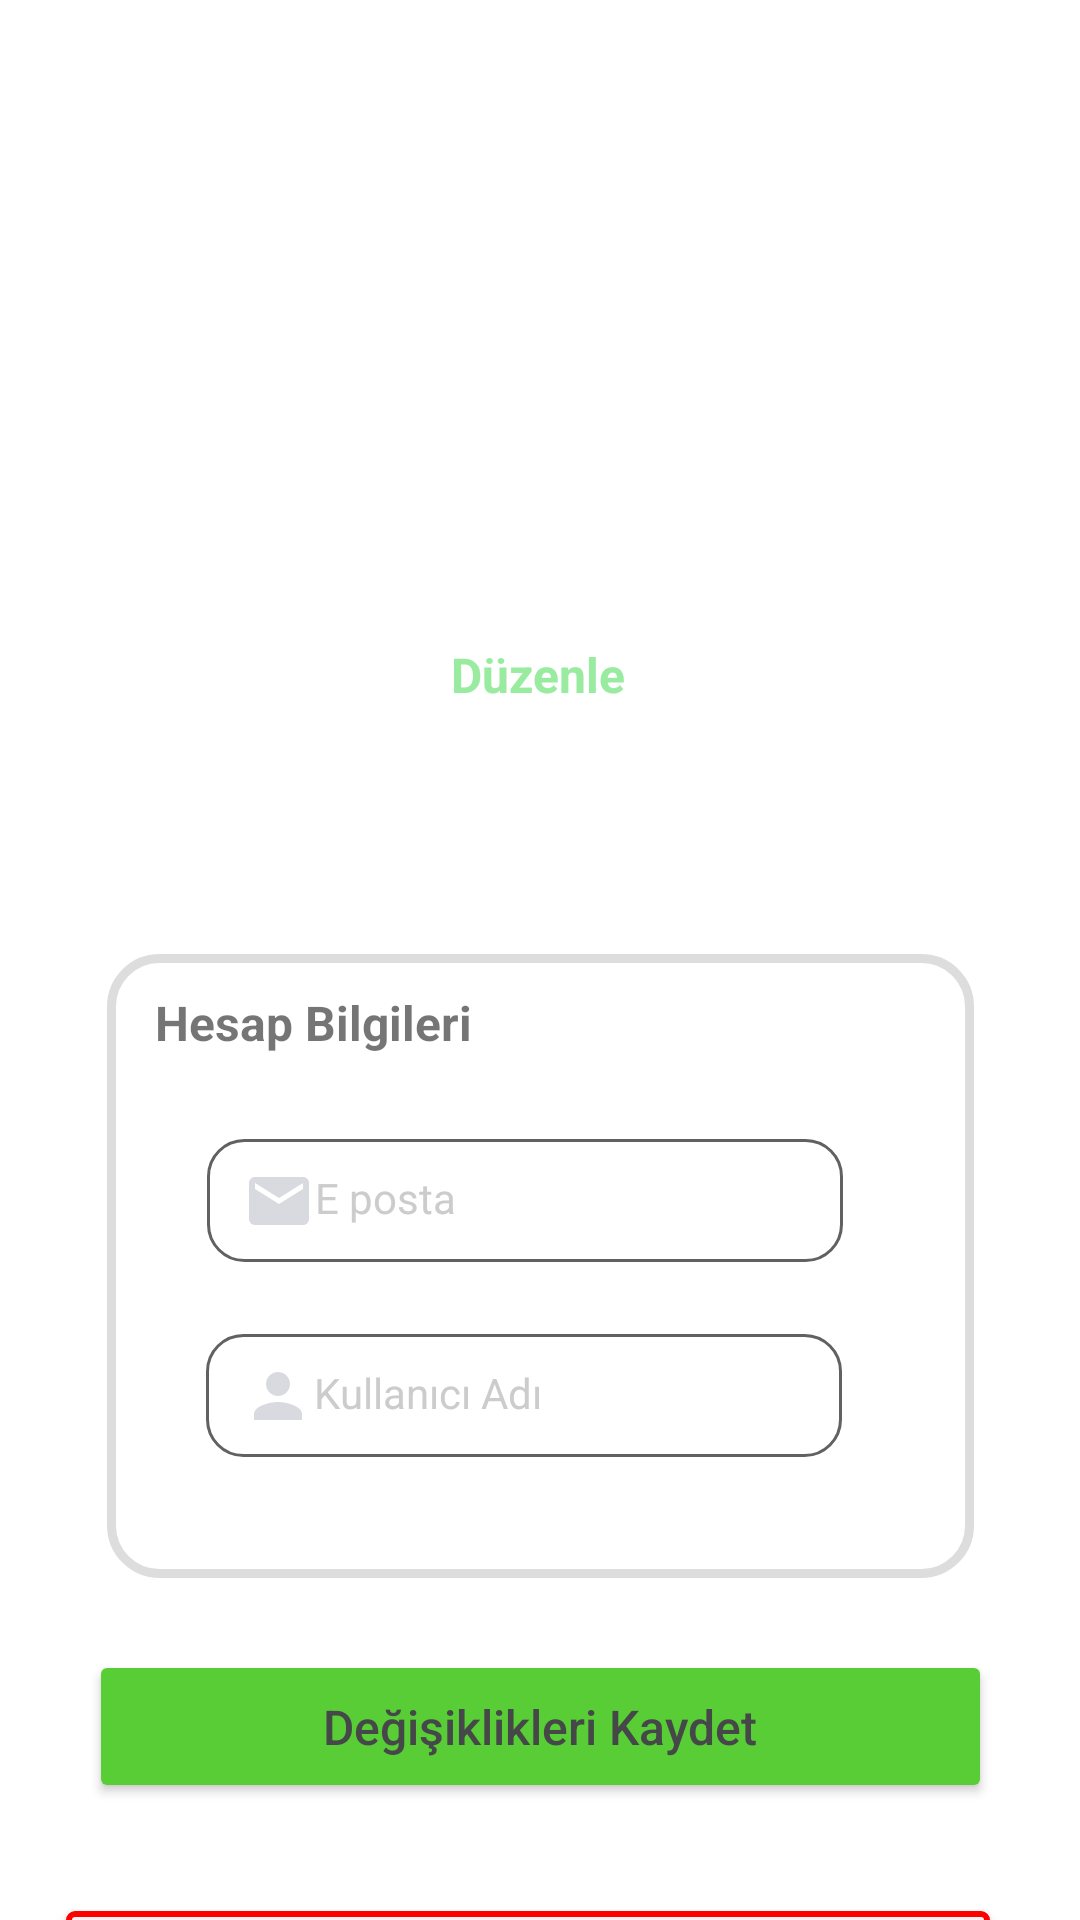

This screen was rendered from an Android layout file. Write that file and the resources it references.
<!-- AndroidManifest.xml: application theme Theme.ChatAys -->
<!-- res/layout/fragment_settings.xml -->
<?xml version="1.0" encoding="utf-8"?>
<layout xmlns:android="http://schemas.android.com/apk/res/android"
    xmlns:app="http://schemas.android.com/apk/res-auto"
    xmlns:tools="http://schemas.android.com/tools">

    <androidx.constraintlayout.widget.ConstraintLayout
        android:layout_width="match_parent"
        android:layout_height="match_parent"
        android:background="@color/white">


        <ImageView
            android:id="@+id/imageUser"
            android:layout_width="110dp"
            android:layout_height="110dp"
            android:layout_marginTop="84dp"
            android:visibility="visible"
            app:layout_constraintEnd_toEndOf="parent"
            app:layout_constraintHorizontal_bias="0.498"
            app:layout_constraintStart_toStartOf="parent"
            app:layout_constraintTop_toTopOf="parent"
            tools:srcCompat="@tools:sample/avatars" />

        <ImageView
            android:id="@+id/white_card_setting"
            android:layout_width="289dp"
            android:layout_height="208dp"
            android:layout_marginTop="124dp"
            app:layout_constraintEnd_toEndOf="parent"
            app:layout_constraintStart_toStartOf="parent"
            app:layout_constraintTop_toBottomOf="@+id/imageUser"
            app:srcCompat="@drawable/white_card" />

        <TextView
            android:id="@+id/textView5"
            android:layout_width="wrap_content"
            android:layout_height="wrap_content"
            android:layout_marginStart="16dp"
            android:layout_marginTop="12dp"
            android:text="Hesap Bilgileri"
            android:textSize="16sp"
            android:textStyle="bold"
            app:layout_constraintStart_toStartOf="@+id/white_card_setting"
            app:layout_constraintTop_toTopOf="@+id/white_card_setting" />

        <EditText
            android:id="@+id/editTextEmail"
            android:layout_width="212dp"
            android:layout_height="41dp"
            android:layout_marginTop="28dp"
            android:background="@drawable/edittext_background"
            android:drawableStart="@drawable/email"
            android:enabled="false"
            android:hint="E posta"
            android:inputType="textEmailAddress"
            android:padding="12dp"
            android:textColor="#0B0A0A"
            android:textColorHint="#CCCCCC"
            android:textSize="14sp"
            app:layout_constraintEnd_toEndOf="parent"
            app:layout_constraintHorizontal_bias="0.467"
            app:layout_constraintStart_toStartOf="parent"
            app:layout_constraintTop_toBottomOf="@+id/textView5" />

        <EditText
            android:id="@+id/editTextUsername"
            android:layout_width="212dp"
            android:layout_height="41dp"
            android:layout_marginTop="24dp"
            android:enabled="false"
            android:drawableStart="@drawable/user"
            android:background="@drawable/edittext_background"
            android:hint="Kullanıcı Adı"
            android:inputType="textEmailAddress"
            android:padding="12dp"
            android:textColor="#0B0A0A"
            android:textColorHint="#CCCCCC"
            android:textSize="14sp"
            app:layout_constraintEnd_toEndOf="parent"
            app:layout_constraintHorizontal_bias="0.464"
            app:layout_constraintStart_toStartOf="parent"
            app:layout_constraintTop_toBottomOf="@+id/editTextEmail" />

        <Button
            android:id="@+id/buttonSettingSave"
            android:layout_width="301dp"
            android:layout_height="51dp"
            android:layout_marginTop="24dp"
            android:backgroundTint="#58CD36"
            android:text="Değişiklikleri Kaydet"
            android:textAllCaps="false"
            android:textColor="@color/material_dynamic_neutral30"
            android:textSize="16sp"
            android:textStyle="normal"
            app:layout_constraintEnd_toEndOf="parent"
            app:layout_constraintStart_toStartOf="parent"
            app:layout_constraintTop_toBottomOf="@+id/white_card_setting" />

        <TextView
            android:id="@+id/textuploadImage"
            android:layout_width="wrap_content"
            android:layout_height="wrap_content"
            android:layout_marginTop="20dp"
            android:text="Düzenle"
            android:textColor="#99EBA0"
            android:textSize="16sp"
            android:textStyle="bold"
            app:layout_constraintBottom_toTopOf="@+id/white_card_setting"
            app:layout_constraintEnd_toEndOf="parent"
            app:layout_constraintHorizontal_bias="0.498"
            app:layout_constraintStart_toStartOf="parent"
            app:layout_constraintTop_toBottomOf="@+id/imageUser"
            app:layout_constraintVertical_bias="0.0" />

        <com.google.android.material.button.MaterialButton
            android:id="@+id/buttonSignout"
            style="@style/Widget.MaterialComponents.Button"
            android:layout_width="308dp"
            android:layout_height="48dp"
            android:layout_marginStart="40dp"
            android:layout_marginTop="36dp"
            android:layout_marginEnd="40dp"
            android:background="@drawable/button_back_sign"
            android:insetTop="0dp"
            android:insetBottom="0dp"
            app:icon="@drawable/logout"
            app:iconTint="#FF0000"
            android:text="Çıkış Yap"
            android:textAllCaps="false"
            android:textColor="#757373"
            app:backgroundTint="@null"
            app:layout_constraintEnd_toEndOf="parent"
            app:layout_constraintHorizontal_bias="0.652"
            app:layout_constraintStart_toStartOf="parent"
            app:layout_constraintTop_toBottomOf="@+id/buttonSettingSave" />

    </androidx.constraintlayout.widget.ConstraintLayout>
</layout>
<!-- resources referenced by this layout -->
<resources>
  <color name="white">#FFFFFFFF</color>
  <!-- drawable button_back_sign (drawable) -->
  <?xml version="1.0" encoding="utf-8"?>
  <shape xmlns:android="http://schemas.android.com/apk/res/android"
      android:shape="rectangle">
  
      
      <stroke
          android:width="2dp"
          android:color="#FF0000" />
  
      
      <corners
          android:radius="2dp" />
  
      
      <solid android:color="#FFF0F5" />
  
  </shape>
  <!-- drawable edittext_background (drawable) -->
  <?xml version="1.0" encoding="utf-8"?>
  <shape xmlns:android="http://schemas.android.com/apk/res/android">
      <solid android:color="#FFFFFF"/>
      <corners android:radius="12dp"/>
      <stroke android:width="1dp" android:color="#5F6261"/>
  </shape>
  <!-- drawable email (drawable) -->
  <vector xmlns:android="http://schemas.android.com/apk/res/android" android:height="24dp" android:tint="#D8DADF" android:viewportHeight="24" android:viewportWidth="24" android:width="24dp">
        
      <path android:fillColor="@android:color/white" android:pathData="M20,4L4,4c-1.1,0 -1.99,0.9 -1.99,2L2,18c0,1.1 0.9,2 2,2h16c1.1,0 2,-0.9 2,-2L22,6c0,-1.1 -0.9,-2 -2,-2zM20,8l-8,5 -8,-5L4,6l8,5 8,-5v2z"/>
      
  </vector>
  <!-- drawable logout (drawable) -->
  <vector xmlns:android="http://schemas.android.com/apk/res/android" android:autoMirrored="true" android:height="24dp" android:tint="#F50A0A" android:viewportHeight="24" android:viewportWidth="24" android:width="24dp">
        
      <path android:fillColor="@android:color/white" android:pathData="M17,7l-1.41,1.41L18.17,11H8v2h10.17l-2.58,2.58L17,17l5,-5zM4,5h8V3H4c-1.1,0 -2,0.9 -2,2v14c0,1.1 0.9,2 2,2h8v-2H4V5z"/>
      
  </vector>
  <!-- drawable user (drawable) -->
  <vector xmlns:android="http://schemas.android.com/apk/res/android" android:height="24dp" android:tint="#D8DADF" android:viewportHeight="24" android:viewportWidth="24" android:width="24dp">
        
      <path android:fillColor="@android:color/white" android:pathData="M12,12c2.21,0 4,-1.79 4,-4s-1.79,-4 -4,-4 -4,1.79 -4,4 1.79,4 4,4zM12,14c-2.67,0 -8,1.34 -8,4v2h16v-2c0,-2.66 -5.33,-4 -8,-4z"/>
      
  </vector>
  <!-- drawable white_card (drawable) -->
  <?xml version="1.0" encoding="utf-8"?>
  <shape xmlns:android="http://schemas.android.com/apk/res/android"
      android:shape="rectangle">
  
      
      <solid android:color="@android:color/white" />
  
      
      <corners android:radius="16dp" />
  
      
      <stroke
          android:width="3dp"
          android:color="#DDDDDD" />
  </shape>
  <style name="Theme.ChatAys" parent="Base.Theme.ChatAys" />
  <style name="Base.Theme.ChatAys" parent="Theme.MaterialComponents.DayNight.NoActionBar">
          
          
      </style>
</resources>
